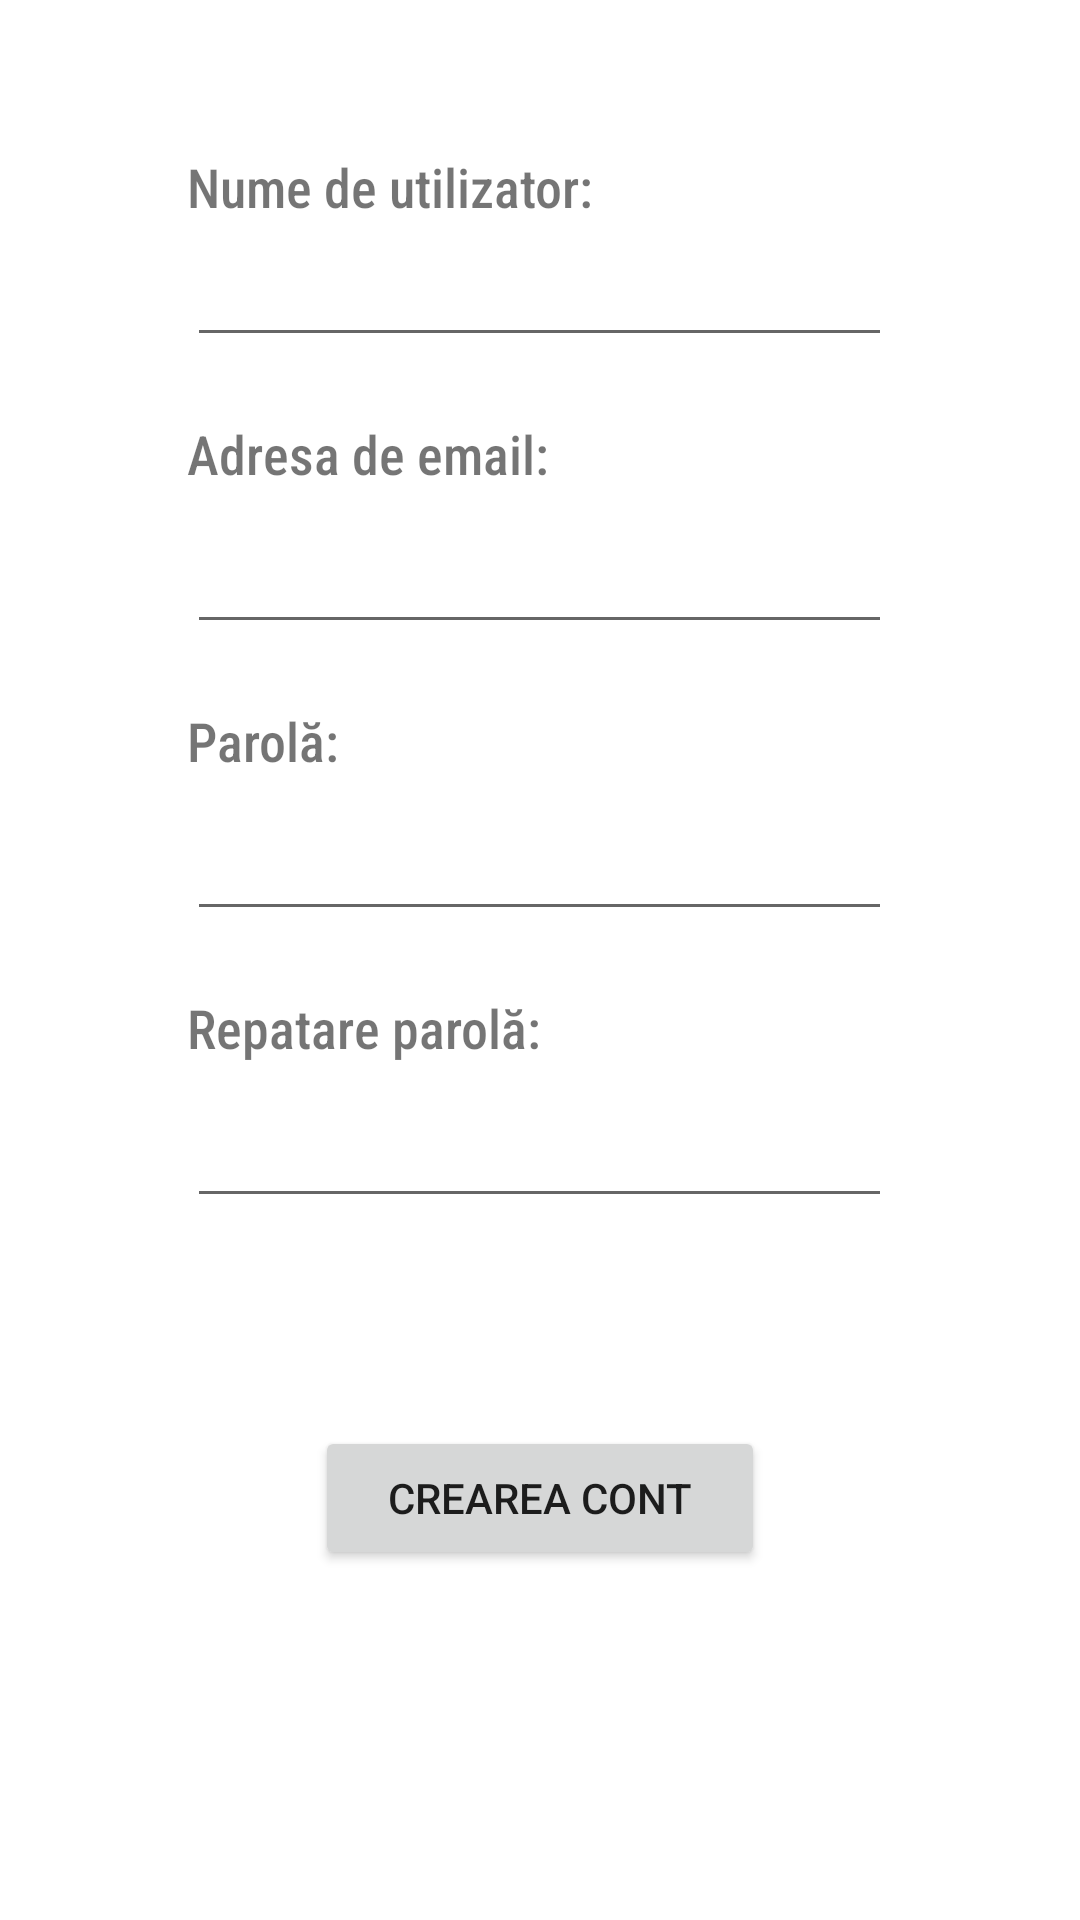

Android layout source for this screen:
<!-- AndroidManifest.xml: application theme Theme.Deming -->
<!-- res/layout/activity_create_account.xml -->
<ScrollView xmlns:android="http://schemas.android.com/apk/res/android"
    xmlns:app="http://schemas.android.com/apk/res-auto"
    xmlns:tools="http://schemas.android.com/tools"
    android:layout_width="match_parent"
    android:layout_height="match_parent">

    <LinearLayout
        android:id="@+id/rootlayout"
        android:layout_width="match_parent"
        android:layout_height="match_parent"
        android:gravity="center"
        android:focusable="true"
        android:focusableInTouchMode="true"
        android:orientation="vertical">


        <TextView
            android:id="@+id/userNameLabel"
            android:layout_width="235dp"
            android:layout_height="wrap_content"
            android:layout_marginTop="50dp"
            android:fontFamily="sans-serif-condensed-medium"
            android:text="Nume de utilizator:"
            android:textSize="18sp" />

        <EditText
            android:id="@+id/userNameInput"
            android:layout_width="235dp"
            android:layout_height="wrap_content"
            android:layout_marginTop="10px"

            android:ems="10"
            android:focusable="true"
            android:inputType="textPersonName"
            android:maxLength="20" />

        <TextView
            android:id="@+id/emailLabel"
            android:layout_width="235dp"
            android:layout_height="wrap_content"
            android:fontFamily="sans-serif-condensed-medium"

            android:layout_marginTop="20dp"
            android:text="Adresa de email:"
            android:textSize="18sp" />

        <EditText
            android:id="@+id/emailInput"
            android:layout_width="235dp"
            android:layout_height="wrap_content"

            android:layout_marginTop="10dp"
            android:ems="10"
            android:focusable="true"
            android:inputType="textEmailAddress"
            android:maxLength="30" />

        <TextView
            android:id="@+id/passwordLabel"
            android:layout_width="235dp"
            android:layout_height="wrap_content"

            android:layout_marginTop="20dp"
            android:fontFamily="sans-serif-condensed-medium"
            android:text="Parolă:"
            android:textSize="18sp" />

        <EditText
            android:id="@+id/passwordInput"
            android:layout_width="235dp"
            android:layout_height="wrap_content"

            android:layout_marginTop="10dp"
            android:ems="10"
            android:focusable="true"
            android:inputType="textPassword"
            android:maxLength="20" />

        <TextView
            android:id="@+id/repeatPasswordLabel"
            android:layout_width="235dp"
            android:layout_height="wrap_content"

            android:layout_marginTop="20dp"
            android:fontFamily="sans-serif-condensed-medium"
            android:text="Repatare parolă:"
            android:textSize="18sp" />

        <EditText
            android:id="@+id/repeatPasswordInput"
            android:layout_width="235dp"
            android:layout_height="wrap_content"

            android:layout_marginTop="10dp"
            android:ems="10"
            android:focusable="true"
            android:inputType="textPassword"
            android:maxLength="20" />

        <TextView
            android:id="@+id/inputStatus"
            android:layout_width="200dp"
            android:layout_height="wrap_content"
            android:layout_marginTop="20dp"
            android:fontFamily="sans-serif-condensed-medium"
            android:gravity="center"
            android:textColor="#ED1919"
            android:textSize="18sp" />

        <Button
            android:id="@+id/createAccount"
            android:layout_width="150dp"
            android:layout_marginTop="25dp"
            android:layout_marginBottom="30dp"
            android:layout_height="wrap_content"
            android:text="Crearea cont" />


    </LinearLayout>

</ScrollView>
<!-- resources referenced by this layout -->
<resources>
  <style name="Theme.Deming" parent="Theme.MaterialComponents.DayNight.DarkActionBar">
          
          <item name="colorPrimary">@color/purple_500</item>
          <item name="colorPrimaryVariant">@color/purple_700</item>
          <item name="colorOnPrimary">@color/white</item>
          
          <item name="colorSecondary">@color/teal_200</item>
          <item name="colorSecondaryVariant">@color/teal_700</item>
          <item name="colorOnSecondary">@color/black</item>
          
          <item name="android:statusBarColor" tools:targetApi="l">?attr/colorPrimaryVariant</item>
          
      </style>
  <!-- not gathered from this repository: default colours our renderer supplied (Android Studio template values) -->
  <color name="purple_500">#FF6200EE</color>
  <color name="purple_700">#FF3700B3</color>
  <color name="teal_200">#FF03DAC5</color>
  <color name="teal_700">#FF018786</color>
  <color name="black">#FF000000</color>
  <color name="white">#FFFFFFFF</color>
</resources>
